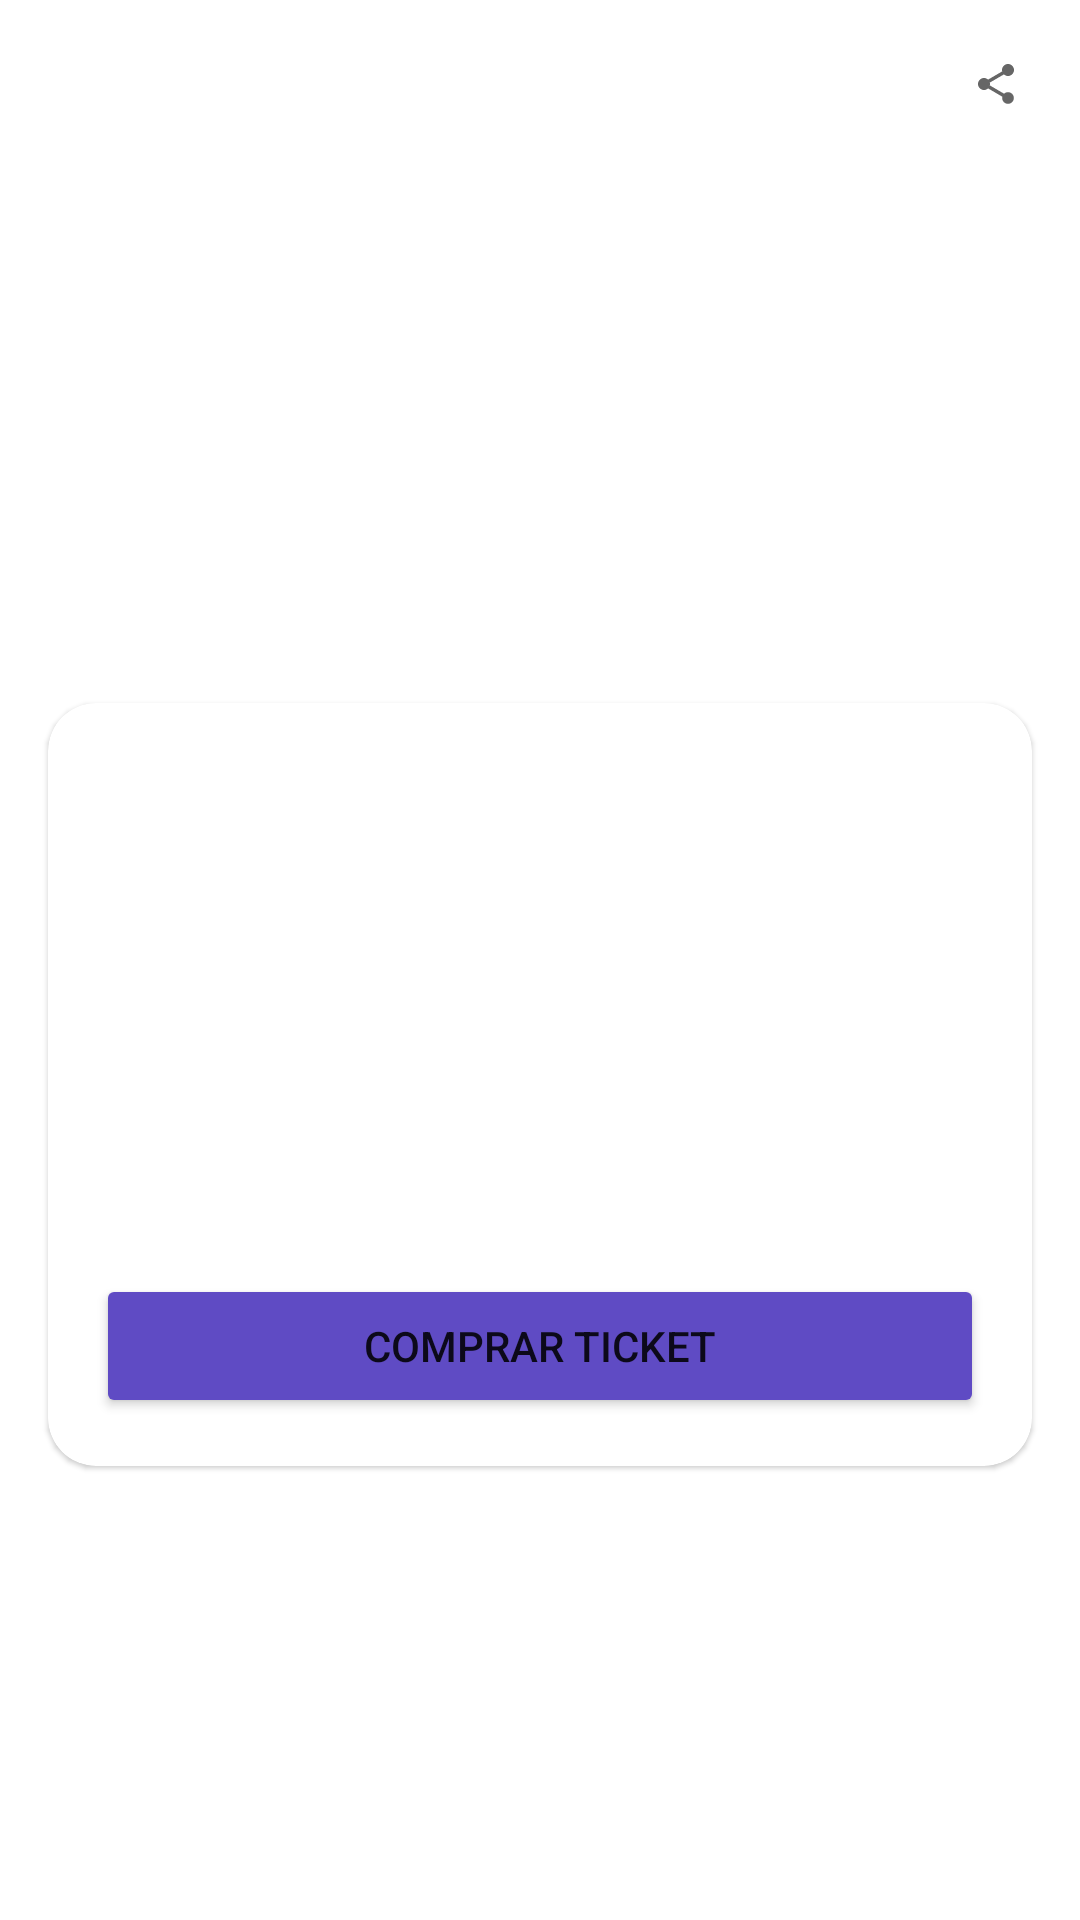

Produce the Android XML layout that renders to this screen, including the resource entries it uses.
<!-- AndroidManifest.xml: application theme Theme.EventApp -->
<!-- res/layout/event_description.xml -->
<?xml version="1.0" encoding="utf-8"?>
<androidx.constraintlayout.widget.ConstraintLayout
    xmlns:android="http://schemas.android.com/apk/res/android"
    xmlns:app="http://schemas.android.com/apk/res-auto"
    xmlns:tools="http://schemas.android.com/tools"
    android:layout_width="match_parent"
    android:layout_height="match_parent">

    <ImageView
        android:id="@+id/iv_eventDescriptionImage"
        android:layout_width="0dp"
        android:layout_height="250dp"
        app:layout_constraintTop_toTopOf="parent"
        app:layout_constraintStart_toStartOf="parent"
        app:layout_constraintEnd_toEndOf="parent"
        tools:srcCompat="@tools:sample/backgrounds/scenic"/>

    <ImageView
        android:layout_width="wrap_content"
        android:layout_height="wrap_content"
        app:layout_constraintTop_toTopOf="parent"
        app:layout_constraintEnd_toEndOf="parent"
        android:layout_marginTop="16dp"
        android:layout_marginEnd="16dp"
        android:backgroundTint="@color/white"
        android:src="@drawable/ic_rounded_share"/>

    <com.google.android.material.card.MaterialCardView
        android:id="@+id/cv_eventDescriptionText"
        android:layout_width="match_parent"
        android:layout_height="0dp"
        app:layout_constraintTop_toBottomOf="@id/iv_eventDescriptionImage"
        app:layout_constraintStart_toStartOf="parent"
        app:layout_constraintEnd_toEndOf="parent"
        android:background="#000000"
        android:layout_marginTop="-16dp"
        android:layout_marginStart="16dp"
        android:layout_marginEnd="16dp"
        app:cardCornerRadius="16dp">

        <androidx.constraintlayout.widget.ConstraintLayout
            android:layout_width="match_parent"
            android:layout_height="match_parent"
            android:padding="16dp">

        <com.google.android.material.textview.MaterialTextView
            android:id="@+id/lb_eventDescriptionTitle"
            android:layout_width="match_parent"
            android:layout_height="wrap_content"
            app:layout_constraintTop_toTopOf="parent"
            app:layout_constraintStart_toStartOf="parent"
            app:layout_constraintEnd_toEndOf="parent"
            android:textSize="32sp"
            android:textStyle="bold"
            tools:text="Título" />

        <ImageView
            android:id="@+id/iv_eventDescriptionCalendar"
            android:layout_width="wrap_content"
            android:layout_height="wrap_content"
            android:src="@drawable/ic_baseline_check_24"
            android:layout_marginTop="8dp"
            app:layout_constraintStart_toStartOf="@id/lb_eventDescriptionTitle"
            app:layout_constraintTop_toBottomOf="@id/lb_eventDescriptionTitle"/>

        <com.google.android.material.textview.MaterialTextView
            android:id="@+id/lb_eventDescriptionDate"
            android:layout_width="wrap_content"
            android:layout_height="wrap_content"
            app:layout_constraintStart_toEndOf="@id/iv_eventDescriptionCalendar"
            app:layout_constraintTop_toTopOf="@id/iv_eventDescriptionCalendar"
            android:layout_marginLeft="8dp"
            android:textSize="16sp"
            tools:text="Data"/>

            <ImageView
                android:id="@+id/iv_eventDescriptionLocal"
                android:layout_width="wrap_content"
                android:layout_height="wrap_content"
                android:src="@drawable/ic_baseline_check_24"
                android:layout_marginTop="8dp"
                app:layout_constraintStart_toStartOf="@id/lb_eventDescriptionTitle"
                app:layout_constraintTop_toBottomOf="@id/lb_eventDescriptionDate"/>

            <com.google.android.material.textview.MaterialTextView
                android:id="@+id/lb_eventDescriptionLocal"
                android:layout_width="wrap_content"
                android:layout_height="wrap_content"
                app:layout_constraintStart_toEndOf="@id/iv_eventDescriptionLocal"
                app:layout_constraintTop_toTopOf="@id/iv_eventDescriptionLocal"
                android:layout_marginLeft="8dp"
                android:textSize="16sp"
                tools:text="Local"/>

            <ImageView
                android:id="@+id/iv_eventDescriptionPrice"
                android:layout_width="wrap_content"
                android:layout_height="wrap_content"
                android:src="@drawable/ic_baseline_check_24"
                android:layout_marginTop="8dp"
                app:layout_constraintStart_toStartOf="@id/lb_eventDescriptionTitle"
                app:layout_constraintTop_toBottomOf="@id/lb_eventDescriptionLocal"/>

                <com.google.android.material.textview.MaterialTextView
                    android:id="@+id/lb_eventDescriptionPrice"
                    android:layout_width="wrap_content"
                    android:layout_height="wrap_content"
                    app:layout_constraintStart_toEndOf="@id/iv_eventDescriptionPrice"
                    app:layout_constraintTop_toTopOf="@id/iv_eventDescriptionPrice"
                    android:layout_marginLeft="8dp"
                    android:textSize="16sp"
                    tools:text="Price"/>

            <com.google.android.material.textview.MaterialTextView
                android:id="@+id/lb_eventDescriptionAboutTitle"
                android:layout_width="wrap_content"
                android:layout_height="wrap_content"
                app:layout_constraintStart_toStartOf="@id/lb_eventDescriptionTitle"
                app:layout_constraintTop_toBottomOf="@id/iv_eventDescriptionPrice"
                android:layout_marginTop="8dp"
                android:textSize="24sp"
                android:textStyle="bold"
                tools:text="About"/>

            <com.google.android.material.textview.MaterialTextView
                android:id="@+id/lb_eventDescriptionAbout"
                android:layout_width="wrap_content"
                android:layout_height="wrap_content"
                app:layout_constraintStart_toStartOf="@id/lb_eventDescriptionTitle"
                app:layout_constraintTop_toBottomOf="@id/lb_eventDescriptionAboutTitle"
                android:layout_marginTop="2dp"
                android:textSize="16sp"
                android:justificationMode="inter_word"
                tools:text="Lorem ipsum dolor sit amet, consectetur adipiscing elit. Maecenas sit amet eros ullamcorper, porta odio sed, interdum urna. Nullam commodo mattis metus, at congue sem efficitur nec. Donec dignissim risus a nunc rhoncus rutrum. Maecenas iaculis et nisi ut fermentum. In hac habitasse platea dictumst. In luctus pellentesque aliquam. Suspendisse libero quam, rutrum ut nibh vel, pellentesque efficitur leo. Praesent tristique tortor leo, et lobortis velit molestie ut. Integer ultrices dignissim ipsum, id interdum nisi mattis ultrices."/>

            <Button
                android:layout_width="match_parent"
                android:layout_height="match_parent"
                app:layout_constraintStart_toStartOf="@id/iv_eventDescriptionCalendar"
                app:layout_constraintTop_toBottomOf="@id/lb_eventDescriptionAbout"
                android:text="Comprar Ticket"
                android:backgroundTint="@color/primary"/>

        </androidx.constraintlayout.widget.ConstraintLayout>

    </com.google.android.material.card.MaterialCardView>

</androidx.constraintlayout.widget.ConstraintLayout>
<!-- resources referenced by this layout -->
<resources>
  <color name="primary">#5F4BC4</color>
  <color name="white">#FFFFFFFF</color>
  <!-- drawable ic_rounded_share (drawable) -->
  <?xml version="1.0" encoding="utf-8"?>
  <layer-list xmlns:android="http://schemas.android.com/apk/res/android">
    <item>
      
      <shape
          android:shape="oval">
        <solid android:color="#ffffff"/>
        <size
            android:width="24dp"
            android:height="24dp"
            />
      </shape>
    </item>
    <item android:drawable="@drawable/ic_baseline_share_24"
          android:gravity="center"
          android:width="16dp"
          android:height="16dp"/>
  </layer-list>
  <style name="Theme.EventApp" parent="Theme.MaterialComponents.DayNight.DarkActionBar">
          
          <item name="colorPrimary">@color/purple_500</item>
          <item name="colorPrimaryVariant">@color/purple_700</item>
          <item name="colorOnPrimary">@color/white</item>
          
          <item name="colorSecondary">@color/teal_200</item>
          <item name="colorSecondaryVariant">@color/teal_700</item>
          <item name="colorOnSecondary">@color/black</item>
          
          <item name="android:statusBarColor" tools:targetApi="l">?attr/colorPrimaryVariant</item>
          
      </style>
  <!-- drawable ic_baseline_share_24 (drawable) -->
  <vector xmlns:android="http://schemas.android.com/apk/res/android"
      android:width="24dp"
      android:height="24dp"
      android:viewportWidth="24"
      android:viewportHeight="24"
      android:tint="?attr/colorControlNormal">
    <path
        android:fillColor="@color/white"
        android:pathData="M18,16.08c-0.76,0 -1.44,0.3 -1.96,0.77L8.91,12.7c0.05,-0.23 0.09,-0.46 0.09,-0.7s-0.04,-0.47 -0.09,-0.7l7.05,-4.11c0.54,0.5 1.25,0.81 2.04,0.81 1.66,0 3,-1.34 3,-3s-1.34,-3 -3,-3 -3,1.34 -3,3c0,0.24 0.04,0.47 0.09,0.7L8.04,9.81C7.5,9.31 6.79,9 6,9c-1.66,0 -3,1.34 -3,3s1.34,3 3,3c0.79,0 1.5,-0.31 2.04,-0.81l7.12,4.16c-0.05,0.21 -0.08,0.43 -0.08,0.65 0,1.61 1.31,2.92 2.92,2.92 1.61,0 2.92,-1.31 2.92,-2.92s-1.31,-2.92 -2.92,-2.92z"/>
  </vector>
  <color name="purple_500">#FF6200EE</color>
  <color name="purple_700">#FF3700B3</color>
  <color name="teal_200">#FF03DAC5</color>
  <color name="teal_700">#FF018786</color>
  <color name="black">#FF000000</color>
</resources>
